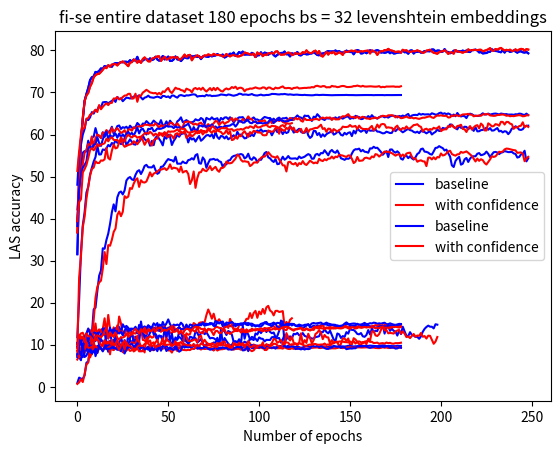

Reproduce this figure in Python.
import matplotlib.pyplot as plt

"""
x-axis : epoch
y-axis : LAS - accuracy WITHOUT CONFIDENCE (in blue)
         LAS - accuracy WITH CONFIDENCE (in red)
         
Last graphs : With/without levenshtein embeddings
"""

# en-fr 100-100

Y_bas = [0.92, 2.19, 1.93, 1.92, 2.71, 5.74, 6.02, 8.95, 12.55, 18.43, 18.81, 22.75, 26.43, 27.66, 32.95, 32.83, 34.92, 36.43, 38.74, 41.52, 43.4, 41.73, 45.06, 46.2, 46.45, 45.75, 46.7, 49.06, 49.64, 49.89, 49.32, 49.18, 50.42, 51.25, 51.52, 50.61, 51.45, 52.53, 52.79, 52.22, 52.2, 52.18, 52.66, 51.55, 50.65, 50.94, 52.32, 52.39, 52.97, 53.66, 54.17, 53.97, 53.89, 53.56, 54.71, 53.06, 53.08, 53.05, 53.58, 53.26, 53.18, 53.92, 54.02, 54.36, 54.04, 55.08, 55.34, 53.2, 53.06, 54.56, 53.96, 52.09, 53.24, 54.07, 54.09, 54.22, 53.95, 54.07, 53.63, 53.49, 52.27, 52.98, 52.9, 53.82, 53.9, 54.62, 54.91, 55.0, 55.2, 55.24, 55.36, 55.19, 54.31, 54.61, 55.44, 54.27, 53.98, 54.6, 54.28, 53.41, 54.07, 53.98, 54.68, 55.57, 55.85, 54.58, 54.34, 53.8, 53.47, 54.16, 52.95, 53.03, 53.91, 54.72, 54.01, 54.33, 54.89, 54.33, 54.27, 54.3, 54.34, 54.13, 54.78, 54.4, 54.55, 54.73, 55.07, 55.34, 55.14, 54.24, 54.26, 55.22, 55.39, 55.03, 55.6, 55.55, 56.26, 55.69, 55.07, 55.96, 56.33, 55.84, 55.67, 56.21, 55.4, 54.35, 54.19, 53.98, 54.28, 54.23, 54.44, 55.48, 56.23, 56.51, 56.49, 56.65, 56.0, 56.34, 55.91, 55.86, 55.67, 56.71, 56.68, 57.09, 56.8, 56.86, 56.35, 55.86, 55.18, 55.64, 56.04, 54.65, 56.43, 56.46, 55.95, 55.69, 56.02, 55.59, 54.25, 54.03, 54.83, 54.98, 54.38, 54.84, 54.35, 54.05, 54.6, 55.38, 55.67, 56.54, 56.66, 55.93, 55.88, 55.7, 55.35, 55.22, 55.99, 56.82, 56.88, 57.24, 56.98, 56.76, 56.2, 56.42, 55.53, 54.78, 52.68, 52.28, 53.72, 54.31, 54.69, 52.83, 53.07, 54.1, 54.43, 53.48, 54.28, 54.74, 54.84, 54.83, 55.43, 55.59, 55.09, 55.2, 55.4, 55.94, 55.41, 54.65, 55.25, 55.79, 55.86, 55.74, 55.35, 55.68, 55.8, 56.06, 55.96, 55.82, 55.83, 55.87, 55.51, 55.39, 54.53, 54.65, 55.27, 55.44, 56.15, 53.62, 54.35]

Y_shift = [0.69, 1.07, 1.81, 1.14, 3.0, 5.3, 5.77, 9.52, 11.09, 15.94, 21.19, 23.74, 24.82, 25.24, 28.08, 32.04, 29.21, 33.71, 33.55, 34.98, 36.84, 37.64, 40.88, 41.72, 40.58, 41.62, 45.34, 44.94, 45.24, 47.28, 47.06, 48.31, 49.22, 49.59, 47.55, 49.13, 48.66, 48.58, 48.84, 49.86, 51.0, 50.05, 50.71, 50.92, 51.2, 51.6, 51.65, 51.79, 52.01, 51.55, 51.97, 52.91, 51.83, 52.12, 52.02, 51.89, 51.11, 52.38, 50.96, 51.23, 51.35, 50.63, 48.23, 49.14, 51.21, 47.33, 49.63, 51.0, 51.05, 51.86, 51.45, 51.29, 51.8, 52.49, 51.53, 51.95, 52.32, 51.52, 51.14, 52.02, 52.07, 52.41, 53.59, 53.18, 53.16, 53.28, 53.77, 54.26, 55.21, 54.92, 53.99, 53.58, 53.66, 53.55, 53.5, 52.5, 52.8, 53.32, 53.38, 53.33, 53.95, 54.43, 54.77, 54.74, 55.2, 55.8, 55.28, 54.77, 54.69, 54.47, 54.85, 54.06, 53.43, 52.67, 52.65, 51.22, 53.42, 53.53, 53.04, 52.91, 53.25, 52.53, 53.2, 52.95, 53.68, 53.0, 52.76, 53.25, 53.78, 53.48, 53.16, 53.35, 53.18, 54.23, 53.85, 53.69, 54.13, 53.88, 54.26, 54.29, 54.77, 54.3, 54.75, 54.62, 55.16, 55.07, 54.99, 54.81, 54.67, 55.03, 55.01, 54.23, 53.21, 53.56, 54.67, 53.75, 53.78, 53.85, 54.4, 54.5, 54.34, 54.23, 54.79, 54.59, 55.34, 55.22, 54.76, 55.11, 55.6, 55.96, 55.84, 55.97, 55.71, 55.57, 55.27, 54.98, 55.23, 55.32, 54.81, 55.25, 54.76, 55.47, 55.63, 55.69, 54.72, 54.24, 54.32, 53.53, 53.76, 53.87, 53.63, 53.59, 52.49, 54.5, 54.51, 54.08, 54.59, 54.11, 54.65, 54.56, 55.5, 55.02, 55.14, 55.51, 55.99, 56.15, 55.36, 55.13, 54.98, 55.29, 55.32, 55.88, 55.67, 55.81, 55.99, 55.66, 55.27, 54.9, 54.23, 53.6, 54.28, 53.74, 54.13, 53.9, 53.24, 52.87, 53.47, 54.08, 54.85, 54.67, 54.82, 55.33, 55.91, 55.82, 55.96, 56.46, 56.66, 56.62, 56.5, 56.39, 56.29, 56.24, 55.65, 55.71, 55.75, 55.42, 53.66, 54.34, 54.7]


X = list(range(len(Y_bas)))

plt.plot(X, Y_bas, color='blue')
plt.plot(X, Y_shift, color='red')
plt.title("en-fr 100-100")
plt.show()

# en-fr 1000-100

Y_bas = [11.8, 20.81, 31.99, 38.4, 41.5, 46.19, 47.58, 50.46, 52.09, 53.58, 54.66, 57.35, 55.25, 55.28, 56.46, 56.32, 56.7, 57.52, 57.17, 58.0, 57.68, 58.61, 58.04, 58.08, 57.74, 57.91, 59.16, 57.47, 58.16, 58.86, 58.25, 57.69, 57.59, 58.7, 58.29, 58.84, 59.79, 58.89, 58.55, 58.67, 57.34, 58.49, 57.48, 59.24, 59.66, 58.99, 58.32, 57.42, 59.48, 59.03, 59.97, 59.46, 57.51, 58.47, 59.12, 59.95, 59.47, 60.13, 60.22, 60.36, 59.87, 58.12, 59.36, 58.81, 59.08, 58.33, 59.06, 59.66, 58.52, 58.88, 59.38, 59.81, 59.89, 59.56, 60.04, 59.12, 60.6, 59.43, 58.95, 59.66, 59.56, 59.07, 59.58, 58.87, 59.15, 59.47, 59.83, 59.25, 60.66, 59.89, 60.0, 59.58, 59.09, 59.19, 60.22, 59.6, 60.03, 59.63, 60.56, 60.97, 60.68, 61.25, 60.66, 60.86, 60.84, 60.64, 60.77, 59.82, 60.64, 61.34, 60.56, 61.3, 60.87, 60.11, 60.77, 60.36, 60.57, 61.95, 61.5, 60.47, 60.69, 61.01, 61.37, 60.66, 60.4, 60.42, 61.31, 59.8, 59.19, 59.56, 60.87, 60.83, 59.87, 60.36, 59.42, 60.07, 59.56, 60.08, 60.36, 60.55, 60.95, 59.98, 60.2, 60.6, 60.61, 59.92, 59.77, 60.41, 60.02, 60.41, 60.53, 59.63, 60.9, 60.26, 61.43, 61.0, 60.66, 60.94, 61.12, 60.39, 61.24, 60.91, 60.94, 60.91, 61.18, 60.7, 60.67, 60.47, 60.28, 60.34, 60.67, 60.53, 60.35, 60.4, 61.3, 60.8, 61.26, 61.49, 60.9, 60.53, 60.8, 61.12, 61.34, 61.05, 60.94, 60.62, 60.46, 60.68, 60.33, 60.87, 60.71, 60.59, 60.28, 60.56, 60.79, 60.01, 60.37, 60.64, 61.2, 60.84, 60.91, 61.58, 61.42, 61.5, 61.76, 62.4, 62.33, 61.81, 61.52, 61.23, 62.07, 61.59, 61.55, 61.86, 61.81, 61.26, 61.67, 61.46, 60.87, 61.73, 60.76, 60.78, 61.05, 61.1, 61.32, 61.61, 61.14, 61.53, 60.94, 60.97, 61.27, 61.55, 60.75, 60.88, 60.51, 60.79, 60.69, 60.09, 60.6, 61.43, 61.56, 61.97, 61.69, 61.17, 61.09, 61.27, 61.86, 62.06, 62.11]
Y_shift = [9.47, 25.99, 31.15, 37.99, 40.45, 44.72, 47.6, 50.19, 51.81, 52.15, 53.64, 53.23, 53.22, 53.84, 53.78, 54.11, 56.8, 54.41, 54.06, 56.15, 57.65, 56.7, 56.88, 58.11, 58.76, 57.71, 57.09, 57.29, 57.52, 57.64, 57.76, 58.4, 58.11, 57.69, 58.33, 59.49, 58.65, 57.57, 58.28, 58.97, 57.97, 57.37, 58.63, 58.99, 59.04, 60.42, 60.07, 59.6, 60.26, 59.64, 59.37, 60.04, 59.68, 59.03, 60.14, 60.32, 59.82, 60.68, 60.38, 60.86, 59.19, 59.63, 60.16, 59.51, 59.9, 60.35, 61.35, 60.33, 60.89, 60.02, 60.54, 60.5, 61.19, 60.82, 60.39, 60.96, 60.59, 61.06, 60.77, 60.61, 60.09, 60.3, 61.04, 60.14, 60.78, 58.68, 58.83, 59.62, 59.0, 59.8, 59.58, 60.36, 60.78, 60.13, 59.44, 60.59, 60.24, 60.88, 60.76, 60.51, 60.47, 60.44, 59.87, 59.81, 59.87, 60.98, 60.71, 60.68, 60.8, 61.51, 61.7, 60.19, 61.39, 61.06, 60.87, 61.61, 61.27, 61.99, 61.14, 61.64, 60.66, 60.57, 61.04, 61.35, 60.39, 60.64, 61.54, 60.58, 61.23, 61.27, 61.44, 61.58, 61.56, 61.95, 62.33, 61.32, 61.52, 60.63, 61.4, 61.35, 60.49, 61.3, 61.01, 60.68, 61.09, 61.27, 61.89, 61.79, 61.79, 61.87, 62.26, 61.87, 61.92, 62.05, 61.3, 62.12, 61.57, 61.34, 61.29, 61.33, 61.18, 61.65, 62.04, 60.97, 61.46, 62.37, 61.65, 62.39, 62.52, 62.41, 61.6, 61.72, 61.63, 61.6, 60.92, 61.75, 62.12, 61.17, 61.16, 61.55, 61.34, 61.94, 61.42, 61.47, 61.87, 62.25, 62.31, 62.45, 62.01, 61.82, 60.73, 61.24, 61.38, 61.05, 61.31, 61.16, 61.61, 61.41, 61.53, 61.93, 60.8, 61.11, 61.24, 61.25, 62.06, 61.8, 62.34, 61.76, 61.47, 62.03, 62.09, 62.33, 61.33, 61.25, 60.61, 61.5, 62.01, 61.17, 61.69, 62.08, 62.23, 61.46, 62.61, 62.19, 60.99, 60.97, 62.66, 62.37, 61.93, 62.02, 62.47, 62.37, 62.1, 63.02, 63.0, 62.39, 63.0, 62.99, 62.6, 62.45, 61.36, 61.75, 61.68, 62.0, 62.1, 62.91, 61.78, 62.11, 61.81]


X = list(range(len(Y_bas)))

plt.plot(X, Y_bas, color='blue')
plt.plot(X, Y_shift, color='red')
plt.title("en-fr 1000-100")
plt.show()


# en-fr 10000-100

Y_bas = [39.15, 49.69, 52.03, 55.67, 56.07, 55.99, 58.54, 57.1, 59.4, 59.47, 61.53, 59.94, 59.63, 59.17, 60.54, 59.44, 60.19, 60.52, 60.9, 61.85, 60.14, 61.04, 62.01, 62.16, 61.32, 61.75, 61.58, 61.86, 61.3, 62.1, 61.62, 61.61, 61.79, 62.75, 62.31, 61.71, 62.62, 62.51, 63.19, 62.78, 62.27, 62.71, 63.32, 62.9, 62.59, 62.41, 63.42, 62.2, 62.22, 63.13, 62.24, 63.3, 62.69, 62.33, 62.06, 63.12, 63.48, 64.09, 62.95, 63.13, 63.43, 63.09, 62.84, 62.94, 63.07, 63.63, 63.4, 63.41, 63.93, 63.65, 62.53, 63.97, 63.71, 63.58, 64.09, 63.63, 63.72, 63.88, 62.98, 63.95, 63.58, 64.05, 64.1, 63.67, 64.11, 63.62, 62.87, 63.47, 63.8, 64.09, 64.08, 64.14, 63.53, 63.18, 63.89, 63.62, 63.77, 64.07, 63.56, 63.59, 63.34, 63.39, 63.84, 64.18, 64.05, 63.92, 63.93, 63.37, 63.78, 63.2, 63.79, 64.03, 63.61, 63.87, 63.86, 63.99, 63.49, 63.52, 63.91, 63.86, 64.06, 64.55, 64.14, 64.03, 63.67, 64.51, 64.41, 64.46, 63.85, 63.23, 64.26, 64.06, 64.84, 64.37, 63.88, 63.66, 63.45, 63.89, 63.81, 63.81, 63.8, 63.87, 64.08, 63.69, 64.14, 63.97, 63.78, 64.05, 64.24, 64.29, 63.73, 63.95, 63.85, 64.45, 64.26, 64.15, 63.67, 63.73, 64.17, 63.95, 64.39, 63.95, 64.61, 64.13, 63.97, 63.78, 64.15, 64.31, 64.34, 64.09, 64.21, 64.03, 64.32, 64.47, 64.46, 64.41, 64.07, 64.42, 64.3, 64.52, 64.31, 64.64, 64.9, 64.1, 64.52, 64.65, 64.68, 64.61, 64.98, 64.72, 64.89, 64.77, 64.8, 64.82, 64.69, 65.05, 64.91, 64.73, 64.78, 65.09, 65.22, 64.9, 65.06, 64.83, 65.02, 64.81, 64.4, 64.76, 64.35, 65.13, 64.56, 64.3, 64.43, 64.37, 63.91, 64.72, 64.96, 64.83, 64.52, 64.48, 64.41, 64.46, 64.71, 65.05, 64.77, 64.78, 64.98, 64.75, 64.85, 64.95, 64.99, 64.91, 64.77, 64.99, 64.91, 64.83, 64.86, 64.74, 64.75, 64.76, 64.68, 64.83, 64.8, 64.97, 64.93, 64.74, 64.64, 64.97, 64.64]

Y_shift = [42.19, 47.19, 51.09, 53.03, 55.62, 56.34, 57.75, 56.91, 59.54, 56.97, 59.14, 60.0, 59.77, 59.17, 60.5, 60.25, 61.06, 60.66, 60.28, 61.58, 60.67, 61.09, 61.53, 60.95, 60.36, 60.61, 61.03, 60.08, 61.16, 61.27, 60.9, 61.71, 61.44, 61.93, 61.89, 62.02, 62.03, 62.38, 62.31, 62.3, 62.11, 62.27, 62.14, 62.69, 62.18, 61.64, 62.25, 61.85, 62.21, 62.08, 62.08, 62.76, 62.8, 62.35, 61.85, 62.68, 62.07, 61.61, 61.83, 62.97, 63.01, 63.11, 62.96, 62.68, 62.35, 62.57, 62.3, 62.63, 62.83, 62.32, 61.89, 62.06, 62.48, 62.02, 62.21, 62.68, 63.24, 63.1, 62.26, 62.76, 63.05, 62.5, 62.87, 63.04, 63.49, 63.95, 63.19, 63.82, 63.59, 63.07, 63.05, 63.7, 63.25, 63.59, 64.31, 63.73, 63.66, 62.95, 63.03, 62.77, 63.12, 63.19, 63.23, 63.39, 62.71, 62.61, 63.4, 62.71, 63.26, 63.08, 63.5, 63.22, 63.56, 62.98, 62.78, 63.34, 63.38, 63.96, 63.58, 63.45, 63.95, 63.62, 63.88, 63.29, 63.06, 63.88, 63.45, 63.47, 63.44, 63.47, 63.6, 63.69, 63.67, 63.43, 63.9, 64.05, 63.8, 64.05, 63.95, 64.07, 63.45, 63.95, 63.6, 63.61, 63.63, 64.07, 64.36, 64.27, 64.54, 64.85, 64.27, 64.08, 64.22, 63.91, 64.32, 63.78, 64.05, 64.23, 64.04, 63.81, 63.81, 63.66, 63.88, 63.89, 64.05, 63.84, 64.04, 64.32, 64.47, 64.39, 64.28, 64.57, 64.58, 64.6, 64.45, 64.08, 64.37, 64.17, 63.89, 63.95, 64.1, 64.29, 64.04, 63.94, 64.05, 63.84, 63.95, 63.81, 63.72, 63.87, 64.01, 64.0, 64.14, 64.26, 64.34, 64.07, 63.95, 64.31, 64.54, 64.48, 64.58, 64.46, 64.43, 64.48, 64.05, 64.09, 64.57, 64.38, 64.61, 64.53, 64.36, 64.56, 64.77, 64.79, 64.82, 64.92, 64.72, 64.74, 64.34, 64.45, 64.46, 64.53, 64.46, 64.79, 64.8, 64.85, 64.88, 64.55, 64.5, 64.44, 64.48, 64.65, 64.66, 64.73, 64.77, 64.68, 64.46, 64.54, 64.35, 64.43, 64.37, 64.47, 64.55, 64.62, 64.54, 64.34, 64.39, 64.55, 64.6]

X = list(range(len(Y_bas)))

plt.plot(X, Y_bas, color='blue')
plt.plot(X, Y_shift, color='red')
plt.title("en-fr 10000-100")
plt.show()


# en-fr 1000-1000

Y_bas = [31.54, 47.34, 58.97, 63.5, 68.03, 69.65, 71.07, 72.94, 73.63, 73.82, 74.89, 74.84, 75.13, 75.72, 75.61, 76.29, 76.08, 76.36, 76.29, 76.13, 76.8, 76.97, 77.0, 76.99, 77.23, 77.18, 77.32, 77.3, 77.2, 77.69, 77.37, 77.8, 77.54, 78.48, 77.28, 77.28, 77.6, 77.92, 77.95, 77.65, 78.12, 77.73, 77.9, 78.51, 77.85, 77.57, 77.94, 78.68, 77.86, 78.18, 78.54, 77.49, 77.52, 77.87, 78.57, 77.86, 77.87, 77.47, 77.97, 78.46, 78.17, 78.15, 78.68, 78.57, 78.59, 78.74, 78.43, 78.63, 77.94, 78.55, 78.67, 78.53, 78.46, 78.73, 78.6, 78.74, 78.8, 79.12, 78.89, 78.84, 79.02, 78.32, 78.56, 78.86, 79.23, 79.12, 79.5, 78.67, 79.07, 79.63, 79.31, 79.74, 79.01, 79.05, 79.05, 79.01, 79.43, 79.09, 78.45, 78.85, 78.86, 79.56, 78.96, 79.48, 79.38, 78.98, 79.32, 79.55, 78.9, 78.57, 78.97, 79.17, 79.41, 79.39, 79.75, 79.09, 79.1, 78.58, 79.31, 79.19, 79.19, 79.62, 78.91, 78.82, 79.17, 79.24, 79.07, 79.1, 79.26, 79.3, 79.63, 79.29, 78.92, 78.85, 79.21, 79.28, 79.38, 79.65, 79.85, 79.75, 79.75, 79.77, 79.99, 79.72, 79.84, 79.53, 79.52, 79.49, 79.96, 79.75, 79.61, 79.67, 79.09, 79.75, 80.1, 79.93, 79.28, 79.34, 79.69, 79.34, 79.63, 80.05, 79.76, 79.81, 79.93, 80.07, 79.89, 79.49, 79.57, 79.44, 79.55, 79.75, 79.33, 79.67, 79.27, 79.33, 79.47, 79.51, 79.62, 80.04, 79.57, 79.63, 79.22, 79.96, 80.02, 79.27, 79.69, 79.65, 79.78, 79.47, 79.57, 79.86, 79.82, 79.83, 79.79, 80.24, 80.2, 79.76, 79.97, 79.97, 79.67, 79.73, 80.31, 79.69, 79.64, 79.34, 79.44, 79.95, 79.93, 79.74, 79.82, 79.77, 79.97, 79.77, 79.98, 79.66, 79.62, 80.08, 80.07, 80.2, 80.0, 79.53, 79.62, 79.29, 79.36, 79.39, 79.62, 79.68, 80.26, 80.06, 79.87, 79.83, 79.68, 79.57, 80.12, 79.5, 80.07, 79.94, 79.65, 79.78, 79.97, 79.76, 79.47, 79.74, 79.8, 79.57, 79.49, 79.64, 79.32]


Y_shift = [36.71, 50.56, 58.71, 64.04, 67.9, 69.3, 69.9, 71.37, 72.24, 73.62, 74.14, 74.38, 74.45, 74.89, 75.4, 75.98, 75.79, 76.49, 76.12, 76.65, 76.7, 76.78, 76.43, 76.93, 77.19, 77.38, 77.08, 76.7, 76.26, 77.11, 77.21, 77.85, 77.66, 77.08, 77.58, 77.05, 77.95, 78.34, 77.88, 77.41, 77.39, 78.04, 78.17, 78.39, 78.57, 78.6, 77.5, 78.07, 78.5, 77.85, 77.94, 78.36, 78.28, 78.42, 78.23, 78.44, 77.76, 77.96, 78.43, 79.01, 78.38, 78.89, 78.94, 77.66, 78.37, 78.55, 78.84, 78.57, 78.18, 78.52, 78.83, 78.72, 79.06, 78.9, 78.74, 79.19, 78.95, 78.91, 78.92, 78.86, 78.55, 78.64, 79.16, 78.77, 78.59, 78.86, 78.89, 78.79, 78.58, 78.6, 78.77, 78.95, 79.51, 79.37, 79.24, 79.09, 78.98, 79.26, 78.42, 79.52, 79.12, 79.3, 78.63, 79.06, 78.9, 79.33, 79.32, 79.36, 79.26, 79.72, 79.8, 79.23, 78.97, 79.03, 79.06, 79.33, 79.49, 79.39, 78.88, 79.04, 79.4, 79.22, 79.22, 79.15, 79.6, 79.34, 80.02, 79.53, 79.37, 79.4, 79.77, 79.95, 79.22, 79.87, 78.75, 78.55, 79.07, 79.67, 79.02, 79.58, 79.34, 79.73, 79.07, 79.28, 79.58, 79.34, 78.94, 79.77, 79.67, 79.63, 79.88, 79.95, 79.75, 79.99, 79.61, 79.7, 79.83, 79.7, 79.87, 79.91, 79.98, 79.28, 80.01, 79.84, 79.59, 78.95, 79.58, 79.83, 79.78, 80.09, 80.02, 80.38, 80.06, 79.96, 79.83, 79.61, 79.7, 79.73, 79.43, 80.16, 79.94, 80.04, 79.71, 79.63, 79.79, 79.81, 79.81, 80.03, 79.82, 79.67, 79.42, 79.57, 79.95, 80.03, 80.17, 79.75, 79.45, 79.35, 79.22, 79.59, 79.76, 79.82, 80.07, 79.74, 79.17, 79.52, 79.55, 79.23, 80.11, 79.78, 79.69, 79.61, 79.47, 79.68, 79.66, 80.26, 79.95, 80.07, 80.14, 80.1, 80.07, 80.15, 80.16, 79.78, 79.93, 80.07, 80.26, 80.54, 79.96, 79.92, 80.35, 80.15, 80.43, 80.6, 80.25, 79.97, 80.15, 80.03, 80.18, 79.85, 79.92, 80.26, 79.9, 80.2, 80.37, 80.32, 79.94, 80.31, 80.2]


X = list(range(len(Y_bas)))

plt.plot(X, Y_bas, color='blue')
plt.plot(X, Y_shift, color='red')
plt.title("en-fr 1000-1000")
plt.show()


# en-fr 10000-100 divmean conf

Y_bas = [31.54, 47.34, 58.97, 63.5, 68.03, 69.65, 71.07, 72.94, 73.63, 73.82, 74.89, 74.84, 75.13, 75.72, 75.61, 76.29, 76.08, 76.36, 76.29, 76.13, 76.8, 76.97, 77.0, 76.99, 77.23, 77.18, 77.32, 77.3, 77.2, 77.69, 77.37, 77.8, 77.54, 78.48, 77.28, 77.28, 77.6, 77.92, 77.95, 77.65, 78.12, 77.73, 77.9, 78.51, 77.85, 77.57, 77.94, 78.68, 77.86, 78.18, 78.54, 77.49, 77.52, 77.87, 78.57, 77.86, 77.87, 77.47, 77.97, 78.46, 78.17, 78.15, 78.68, 78.57, 78.59, 78.74, 78.43, 78.63, 77.94, 78.55, 78.67, 78.53, 78.46, 78.73, 78.6, 78.74, 78.8, 79.12, 78.89, 78.84, 79.02, 78.32, 78.56, 78.86, 79.23, 79.12, 79.5, 78.67, 79.07, 79.63, 79.31, 79.74, 79.01, 79.05, 79.05, 79.01, 79.43, 79.09, 78.45, 78.85, 78.86, 79.56, 78.96, 79.48, 79.38, 78.98, 79.32, 79.55, 78.9, 78.57, 78.97, 79.17, 79.41, 79.39, 79.75, 79.09, 79.1, 78.58, 79.31, 79.19, 79.19, 79.62, 78.91, 78.82, 79.17, 79.24, 79.07, 79.1, 79.26, 79.3, 79.63, 79.29, 78.92, 78.85, 79.21, 79.28, 79.38, 79.65, 79.85, 79.75, 79.75, 79.77, 79.99, 79.72, 79.84, 79.53, 79.52, 79.49, 79.96, 79.75, 79.61, 79.67, 79.09, 79.75, 80.1, 79.93, 79.28, 79.34, 79.69, 79.34, 79.63, 80.05, 79.76, 79.81, 79.93, 80.07, 79.89, 79.49, 79.57, 79.44, 79.55, 79.75, 79.33, 79.67, 79.27, 79.33, 79.47, 79.51, 79.62, 80.04, 79.57, 79.63, 79.22, 79.96, 80.02, 79.27, 79.69, 79.65, 79.78, 79.47, 79.57, 79.86, 79.82, 79.83, 79.79, 80.24, 80.2, 79.76, 79.97, 79.97, 79.67, 79.73, 80.31, 79.69, 79.64, 79.34, 79.44, 79.95, 79.93, 79.74, 79.82, 79.77, 79.97, 79.77, 79.98, 79.66, 79.62, 80.08, 80.07, 80.2, 80.0, 79.53, 79.62, 79.29, 79.36, 79.39, 79.62, 79.68, 80.26, 80.06, 79.87, 79.83, 79.68, 79.57, 80.12, 79.5, 80.07, 79.94, 79.65, 79.78, 79.97, 79.76, 79.47, 79.74, 79.8, 79.57, 79.49, 79.64, 79.32]


Y_divmean = [47.38, 51.17, 55.03, 57.07, 58.47, 58.75, 60.39, 61.24, 61.22, 61.86, 62.43, 61.52, 61.94, 62.79, 61.5, 63.9, 59.56, 62.3, 62.42, 62.61, 63.17, 63.24, 63.66, 63.41, 61.24, 63.37, 63.42, 62.82, 64.03, 64.2, 64.37, 63.38, 63.31, 62.99, 63.65, 62.99, 63.82, 64.58, 63.2, 63.89, 64.27, 63.48, 65.12, 63.93, 64.17, 64.22, 64.17, 64.24, 64.06, 64.33, 65.05, 64.6, 65.26, 64.98, 65.76, 65.58, 65.85]


X = list(range(len(Y_bas)))

plt.plot(X, Y_bas[:len(X)], color='blue')
plt.plot(X, Y_shift, color='red')
plt.title("en-fr 10000-100 divmean conf")
plt.show()


# de-fr 1000-1 divmean 120 epochs batch size = 4

Y_bas = [7.36, 7.05, 6.32, 10.14, 8.01, 10.18, 8.14, 10.48, 7.74, 10.82, 10.88, 12.35, 9.91, 11.36, 10.62, 9.5, 12.34, 11.53, 12.75, 10.6, 8.89, 12.5, 9.39, 9.93, 10.12, 9.35, 11.13, 9.46, 12.31, 11.05, 10.52, 11.39, 11.94, 11.45, 12.37, 12.43, 12.54, 12.3, 11.68, 11.86, 12.87, 13.54, 13.81, 12.08, 11.01, 12.21, 12.04, 10.97, 10.52, 11.37, 11.18, 10.97, 9.93, 11.28, 11.11, 11.37, 11.86, 11.55, 10.82, 11.03, 10.93, 10.16, 10.79, 11.2, 11.28, 11.6, 10.52, 10.89, 11.36, 10.41, 9.3, 10.17, 10.07, 9.99, 10.16, 10.55, 10.46, 11.66, 10.15, 12.73, 13.52, 13.16, 12.33, 13.28, 13.02, 12.4, 10.67, 10.78, 10.52, 10.7, 10.44, 10.27, 10.75, 10.46, 10.77, 11.36, 11.88, 11.66, 11.46, 10.91, 11.75, 11.46, 11.4, 10.8, 11.17, 11.15, 11.14, 11.8, 11.84, 11.55, 11.57, 11.61, 10.49, 11.31, 12.38, 12.09, 11.89, 11.75, 11.81]

Y_divmean = [6.49, 7.36, 9.13, 8.21, 10.06, 9.0, 8.38, 9.11, 11.45, 12.35, 15.06, 11.35, 13.35, 13.6, 13.77, 16.29, 12.62, 17.1, 13.69, 12.81, 14.14, 12.54, 12.63, 16.72, 15.08, 12.32, 12.11, 12.63, 12.61, 13.01, 12.14, 11.97, 10.52, 12.15, 11.54, 14.17, 11.16, 11.07, 10.54, 11.59, 12.08, 11.69, 11.88, 14.14, 14.15, 14.51, 13.07, 14.04, 13.28, 11.34, 14.08, 12.86, 12.72, 13.92, 13.39, 13.83, 12.62, 12.91, 12.25, 11.33, 12.73, 12.37, 12.56, 13.99, 15.17, 14.85, 14.46, 15.19, 15.33, 15.32, 15.34, 17.07, 18.39, 17.4, 16.2, 17.39, 15.75, 15.48, 16.07, 15.42, 14.96, 14.29, 14.99, 13.99, 16.15, 15.03, 13.58, 13.29, 13.52, 14.67, 14.8, 14.82, 15.23, 16.16, 16.17, 17.53, 16.37, 17.56, 18.07, 16.42, 17.91, 17.25, 18.52, 17.39, 18.9, 19.25, 18.14, 17.83, 16.99, 18.05, 18.08, 17.8, 17.89, 18.01, 14.35, 15.44, 14.72, 15.93, 16.3]

X = list(range(len(Y_bas)))

plt.plot(X, Y_bas[:len(X)], color='blue', label='baseline')
plt.plot(X, Y_divmean, color='red', label='with confidence')
plt.legend()
plt.xlabel("Number of epochs")
plt.ylabel("LAS accuracy")
plt.title("de-fr 1000-0")
plt.show()

# de-fr 1000-1 divmean  testing on German 120 epochs batch size = 4

Y_bas = [38.24, 47.05, 50.16, 52.1, 52.77, 53.59, 56.64, 57.18, 56.69, 57.59, 57.7, 59.36, 57.97, 57.29, 58.81, 60.01, 60.69, 59.02, 59.89, 59.42, 59.7, 60.24, 59.23, 60.23, 59.34, 60.05, 59.47, 60.14, 60.63, 60.0, 60.39, 59.72, 60.64, 61.64, 60.26, 61.16, 61.39, 60.62, 60.0, 61.36, 61.27, 61.65, 60.78, 60.93, 61.45, 61.34, 61.38, 61.54, 61.72, 62.11, 61.87, 61.92, 61.9, 61.52, 61.97, 61.67, 61.73, 61.49, 61.61, 62.03, 62.27, 62.57, 61.74, 60.63, 61.78, 60.95, 61.13, 62.13,
62.1, 61.9, 62.27, 61.64, 62.07, 61.95, 62.43, 61.74, 61.92, 61.54, 61.8, 61.83, 61.64, 62.01, 62.05, 62.07, 62.14, 62.44, 62.5, 61.9, 62.46, 63.33, 63.15, 62.82, 62.86, 63.53, 63.29, 62.79, 62.69, 63.06, 63.09, 62.66, 62.75, 62.77, 62.63, 62.73, 62.64, 62.97, 63.52, 63.52, 62.73, 63.22, 63.42, 63.49, 63.39, 63.29, 63.13, 63.07, 63.23, 63.45, 63.47]

Y_divmean = [39.39, 43.93, 44.64, 50.97, 51.78, 52.76, 54.42, 56.3, 56.79, 56.25, 56.75, 57.73, 57.27, 57.61, 57.74, 57.92, 59.01, 58.39, 59.07, 59.35, 58.72, 58.69, 58.71, 58.09, 59.32, 58.72, 58.32, 59.44, 59.98, 59.56, 59.3, 59.71, 59.66, 59.23, 59.43, 59.43, 59.82, 60.26, 60.39, 60.15, 60.64, 60.29, 59.73, 60.2, 59.9, 59.81, 60.27, 60.13, 60.58, 60.06, 60.79, 60.64, 60.73, 60.7, 60.93, 61.24, 60.73, 61.52, 61.33, 61.4, 60.81, 60.46, 60.5, 60.58, 60.74, 60.91, 60.29, 60.67, 61.07, 60.83, 60.83, 60.6, 61.69, 61.06, 61.98, 61.8, 61.29, 61.03, 61.18, 61.5, 61.53, 61.48, 61.65, 61.17, 61.21, 61.29, 60.86, 61.04, 61.21, 61.18, 61.33, 61.15, 61.44, 61.71, 61.58, 61.95, 61.81, 61.52, 62.24, 61.72, 61.7, 61.86, 62.09, 62.17, 62.36, 61.89, 61.75, 62.09, 61.99, 61.98, 61.73, 61.58, 62.06, 62.24, 61.8, 62.7, 62.6, 62.55, 62.71]


X = list(range(len(Y_bas)))

plt.plot(X, Y_bas[:len(X)], color='blue', label='baseline')
plt.plot(X, Y_divmean, color='red', label="with confidence")
plt.legend()
plt.title("de-fr 1000-0")
plt.xlabel("Number of epochs")
plt.ylabel("LAS accuracy")
plt.show()


# de-fr 1000-1 divmean 200 epochs batch size = 16
Y_bas = [7.08, 10.87, 10.1, 9.85, 10.76, 10.14, 11.17, 9.24, 9.81, 10.02, 7.29, 8.67, 10.19, 12.26, 13.88, 13.28, 9.84, 8.33, 10.95, 10.0, 11.23, 10.87, 9.52, 10.34, 11.76, 10.24, 9.92, 9.09, 9.79, 11.62, 13.07, 10.61, 11.23, 10.74, 10.59, 15.53, 13.0, 11.62, 12.17, 13.65, 13.41, 14.14, 12.45, 12.59, 11.88, 12.06, 12.07, 11.01, 13.67, 11.94, 13.94, 10.84, 12.63, 10.2, 11.75, 11.19, 13.12, 12.81, 11.6, 12.11, 10.69, 10.73, 11.93, 11.77, 11.32, 13.19, 12.84, 11.91, 12.76, 13.09, 12.52, 12.97, 12.27, 11.52, 11.64, 11.56, 11.24, 11.41, 10.01, 13.91, 9.97, 11.6, 10.9, 10.28, 9.83, 9.99, 10.72, 10.85, 10.6, 11.32, 10.15, 14.47, 11.45, 13.17, 12.45, 11.25, 11.38, 11.12, 12.7, 12.43, 13.41, 12.78, 13.43, 13.91, 13.03, 13.78, 13.05, 12.75, 12.92, 11.79, 12.08, 13.3, 15.75, 15.5, 10.29, 11.6, 11.45, 12.01, 11.51, 12.6, 12.48, 12.81, 12.26, 12.29, 12.79, 12.12, 11.94, 11.81, 11.71, 11.46, 11.51, 11.83, 11.91, 12.03, 13.01, 12.99, 13.71, 13.04, 12.72, 13.34, 12.26, 11.25, 10.91, 12.69, 12.49, 11.61, 12.07, 11.87, 13.0, 12.65, 13.78, 13.54, 13.52, 13.13, 12.57, 12.49, 12.79, 12.02, 11.89, 12.32, 13.5, 12.45, 13.86, 13.1, 13.34, 13.25, 14.73, 14.22, 14.65, 12.65, 14.32, 14.39, 13.31, 13.8, 13.32, 13.13, 12.19, 13.42, 12.55, 14.29, 13.17, 12.16, 12.04, 13.0, 12.32, 12.2, 11.86, 11.88, 11.42, 11.99, 13.1, 13.79, 14.23, 14.55, 14.3, 14.29, 13.9, 14.88, 14.78]


Y_divmean = [7.8, 7.0, 8.21, 9.16, 8.18, 11.29, 8.47, 6.97, 8.11, 10.57, 8.97, 8.07, 9.57, 9.27, 10.34, 11.1, 10.21, 10.65, 7.73, 11.17, 9.52, 10.25, 11.1, 10.08, 9.2, 9.88, 11.04, 10.22, 9.04, 10.06, 10.65, 10.34, 10.36, 11.43, 10.71, 9.59, 9.22, 8.18, 11.75, 10.6, 11.03, 9.55, 9.81, 10.55, 11.2, 9.58, 10.35, 11.56, 10.13, 11.25, 10.92, 10.54, 9.7, 10.1, 10.87, 9.53, 10.41, 9.18, 9.65, 12.33, 11.98, 10.89, 10.97, 10.92, 11.21, 11.25, 10.58, 11.95, 12.14, 10.46, 11.19, 10.56, 10.23, 9.89, 10.35, 10.23, 9.71, 10.43, 10.12, 9.81, 10.75, 10.74, 9.65, 10.12, 9.81, 9.1, 10.48, 9.99, 9.48, 10.52, 9.46, 10.24, 9.87, 9.59, 10.84, 10.3, 9.23, 10.07, 9.77, 9.3, 9.25, 9.44, 10.59, 8.76, 8.75, 9.2, 9.95, 10.42, 11.43, 11.25, 10.47, 10.72, 11.14, 10.22, 9.94, 12.78, 11.79, 11.02, 11.93, 10.44, 10.3, 9.81, 10.38, 12.73, 10.1, 11.11, 10.45, 12.61, 11.57, 10.3, 11.14, 12.58, 12.88, 13.51, 12.81, 11.34, 12.33, 11.8, 11.75, 10.27, 11.12, 10.33, 10.64, 10.76, 9.45, 10.22, 11.5, 11.48, 10.91, 11.51, 10.02, 10.07, 11.56, 11.25, 10.66, 10.13, 10.04, 10.66, 10.63, 10.12, 11.44, 10.99, 13.14, 13.21, 12.23, 12.09, 12.54, 13.53, 14.5, 13.43, 13.5, 12.73, 12.81, 12.76, 12.66, 13.17, 13.4, 13.51, 12.63, 13.17, 12.66, 11.83, 11.98, 11.59, 12.11, 12.57, 11.89, 12.21, 12.13, 12.81, 11.91, 12.07, 11.48, 12.16, 12.12, 11.21, 10.24, 10.76, 11.85]


X = list(range(len(Y_bas)))

plt.plot(X, Y_bas[:len(X)], color='blue')
plt.plot(X, Y_divmean, color='red')
plt.title("de-fr 1000-1 divmean 200 epochs batch size = 16")
plt.show()


# fi-se 1000-1 divmean 180 epochs bs = 2
Y_bas = [7.73, 9.35, 7.46, 7.05, 9.24, 8.57, 9.66, 8.4, 7.99, 8.6, 8.11, 9.74, 9.1, 9.02, 8.95, 9.35, 9.79, 9.83, 9.85, 9.77, 9.29, 9.31, 9.41, 8.73, 8.61, 8.47, 7.93, 8.95, 9.64, 9.35, 9.1, 8.96, 9.36, 9.83, 9.05, 8.46, 8.59, 9.19, 9.22, 8.83, 9.46, 8.82, 9.12, 9.09, 9.89, 9.17, 9.39, 9.69, 9.74, 9.73, 9.03, 9.41, 9.08, 9.24, 9.69, 9.09, 9.29, 9.21, 9.75, 9.32, 9.66, 9.87, 9.43, 9.21, 9.02, 9.25, 9.32, 9.63, 9.08, 9.22, 9.04, 9.22, 9.1, 8.85, 8.96, 8.73, 9.23, 9.18, 9.33, 9.25, 9.27, 9.08, 9.28, 9.13, 9.16, 9.23, 9.34, 9.05, 9.09, 9.28, 9.14, 9.36, 9.44, 9.45, 9.41, 9.55, 9.26, 9.15, 9.4, 9.29, 9.2, 9.67, 9.78, 9.63, 9.49, 9.52, 9.31, 9.18, 9.39, 9.4, 9.45, 9.52, 9.51, 9.64, 9.68, 9.54, 9.81, 9.56, 9.56, 9.36, 9.49, 9.47, 9.45, 9.26, 9.39, 9.52, 9.69, 9.55, 9.5, 9.58, 9.53, 9.46, 9.57, 9.48, 9.51, 9.61, 9.54, 9.52, 9.47, 9.64, 9.6, 9.55, 9.56, 9.48, 9.52, 9.62, 9.61, 9.59, 9.64, 9.77, 9.71, 9.63, 9.59, 9.65, 9.56, 9.7, 9.73, 9.73, 9.71, 9.68, 9.73, 9.8, 9.77, 9.76, 9.73, 9.66, 9.76, 9.82, 9.86, 9.81, 9.72, 9.74, 9.74, 9.68, 9.67, 9.67, 9.76, 9.72, 9.73]

Y_divmean = [8.61, 8.06, 9.02, 10.22, 8.88, 10.02, 9.28, 9.2, 9.56, 9.0, 9.72, 9.25, 8.94, 9.25, 8.57, 9.11, 9.05, 9.23, 9.66, 8.89, 8.74, 9.11, 9.07, 9.1, 9.04, 8.23, 9.16, 8.61, 9.03, 8.53, 8.74, 9.34, 8.84, 9.2, 8.43, 8.49, 8.48, 9.24, 9.28, 9.46, 9.29, 8.72, 8.84, 8.92, 9.03, 9.02, 9.3, 9.08, 9.2, 9.15, 8.64, 8.7, 8.15, 9.06, 8.97, 8.52, 9.36, 8.87, 8.79, 8.75, 8.7, 8.81, 8.73, 9.09, 9.03, 9.29, 9.14, 9.16, 8.86, 9.19, 8.99, 9.04, 9.29, 9.31, 9.02, 8.64, 9.11, 8.63, 8.86, 8.93, 8.95, 9.18, 9.12, 9.28, 8.91, 9.19, 8.82, 9.1, 9.08, 9.03, 8.82, 8.96, 8.75, 8.94, 9.12, 8.74, 8.48, 8.68, 9.28, 9.29, 9.35, 9.38, 9.15, 9.12, 9.25, 9.24, 9.32, 9.23, 9.26, 9.29, 9.17, 9.19, 9.2, 9.08, 9.4, 9.17, 9.01, 8.99, 9.2, 9.02, 9.19, 9.0, 9.19, 9.08, 9.07, 9.06, 9.07, 9.05, 9.26, 9.25, 9.32, 9.35, 9.37, 9.25, 9.22, 9.36, 9.62, 9.31, 9.24, 9.09, 9.18, 9.15, 9.15, 9.25, 9.34, 9.3, 9.2, 9.3, 9.32, 9.36, 9.43, 9.3, 9.31, 9.37, 9.35, 9.4, 9.34, 9.36, 9.39, 9.39,
9.4, 9.36, 9.33, 9.33, 9.24, 9.21, 9.2, 9.27, 9.41, 9.29, 9.37, 9.22, 9.25, 9.31, 9.29, 9.39, 9.28, 9.31, 9.31]

X = list(range(len(Y_bas)))

plt.plot(X, Y_bas[:len(X)], color='blue')
plt.plot(X, Y_divmean, color='red')
plt.title("fi-se 1000-1 divmean 180 epochs bs = 2")
plt.show()


# fi-se 1000-1 divmean 180 epochs bs = 4
Y_bas = [9.57, 8.48, 7.64, 9.87, 7.09, 7.42, 8.41, 8.92, 8.35, 8.2, 9.04, 8.05, 9.76, 9.13, 8.43, 9.48, 9.01, 9.05, 9.08, 9.39, 9.18, 9.21, 8.78, 9.52, 8.47, 9.9, 8.21, 8.96, 9.42, 9.95, 10.25, 9.49, 9.91, 10.38, 9.91, 9.16, 9.71, 8.91, 9.07, 9.58, 8.47, 9.38, 8.7, 9.43, 8.48, 9.83, 8.59, 9.51, 9.84, 8.52, 8.98, 9.1, 8.9, 8.76, 9.2, 8.92, 8.35, 8.63, 9.85, 10.13, 9.43, 9.42, 9.5, 9.58, 9.69, 9.85, 9.09, 9.17, 9.23, 9.18, 9.4, 9.5, 8.99, 8.93, 8.95, 9.1, 9.57, 9.01, 9.12, 9.14, 9.4, 9.21, 9.3, 8.86, 8.95, 8.8, 9.1, 9.34, 9.47, 9.42, 9.53, 8.66, 8.72, 9.68, 8.49, 9.81, 9.96, 9.81, 9.82, 9.81, 9.52, 9.52, 9.3, 9.17, 9.92, 9.97, 9.32, 9.3, 9.34, 9.08, 9.45, 9.71, 9.71, 9.65, 9.7, 9.41, 9.36, 9.53, 9.67, 9.58, 8.98, 9.1, 9.04, 8.9, 9.07, 8.87, 9.05, 8.96, 9.07, 9.85, 9.62, 9.56, 9.75, 9.37, 9.93, 9.39, 9.21, 9.03, 9.01, 9.29, 9.33, 9.75, 9.61, 9.52, 9.58, 9.26, 9.53, 9.37, 8.96, 9.05, 9.13, 9.1, 9.18, 9.17, 9.69, 9.59, 9.62, 9.59, 9.73, 9.61, 9.37, 9.27, 9.42, 9.49, 9.67, 9.51, 9.4, 9.64, 9.5, 9.49, 9.67, 9.62, 9.29, 9.33, 9.34, 9.09, 9.14, 9.4, 9.29]

Y_divmean = [9.22, 10.74, 12.02, 11.02, 11.71, 10.59, 10.84, 11.11, 11.49, 11.21, 11.07, 11.29, 10.74, 9.97, 9.72, 10.62, 10.4, 10.84, 10.44, 9.97, 10.17, 10.25, 9.66, 8.79, 9.78, 10.53, 8.9, 10.57, 9.84, 9.66, 9.4, 8.41, 8.7, 9.51, 9.87, 9.74, 9.69, 10.18, 10.32, 10.35, 9.7, 10.32, 10.58, 9.3, 9.78, 9.7, 10.09, 10.34, 9.84, 10.0, 10.02, 10.11, 9.7, 10.01, 10.1, 10.39, 10.39, 10.66, 10.0, 10.12, 9.96, 9.81, 9.98, 9.67, 10.21, 9.43, 10.04, 9.7, 10.33, 10.08, 9.93, 9.78, 9.9, 10.22, 9.52, 9.67, 9.52, 9.49, 10.28, 10.42, 10.11, 9.79, 9.77, 9.7, 9.37, 9.27, 9.97, 10.17, 10.02, 10.18, 10.11, 10.4, 9.37, 10.16, 10.02, 9.46, 9.49, 9.87, 9.8, 9.6, 9.85, 9.87, 10.17, 9.53, 10.16, 9.83, 9.62, 9.85, 10.24, 10.22, 9.88, 9.59, 9.32, 10.18, 10.7, 10.54, 10.51, 9.9, 10.14, 10.02, 10.27, 10.19, 10.46, 10.2, 10.02, 9.8, 9.72, 9.96, 10.06, 9.95, 10.16, 10.18, 10.02, 10.0, 10.06, 10.05, 10.29, 9.95, 10.1, 9.83, 10.19, 10.56, 10.67, 10.52, 10.79, 10.77, 10.75, 10.65, 10.61, 10.58, 10.79, 10.53, 10.83, 10.29, 10.7, 10.81, 10.61, 10.3, 10.74, 10.86, 10.93, 10.69, 10.7, 10.41, 10.45, 10.52, 10.23, 10.35, 10.39, 10.26, 10.53, 10.38, 10.46, 10.28, 10.26, 10.39, 10.38, 10.4, 10.49]


X = list(range(len(Y_bas)))

plt.plot(X, Y_bas[:len(X)], color='blue')
plt.plot(X, Y_divmean, color='red')
plt.title("fi-se 1000-1 divmean 180 epochs bs = 4")
plt.show()


# fi-se 1000-10 divmean 180 epochs bs = 2
Y_bas = [10.44, 9.26, 11.01, 9.1, 11.47, 12.06, 10.75, 12.7, 12.63, 12.86, 12.85, 12.2, 13.0, 13.2, 13.05, 12.4, 13.49, 12.39, 13.55, 13.34, 13.6, 13.96, 12.92, 14.22, 13.0, 14.87, 14.1, 14.49, 14.04, 13.19, 13.77, 13.58, 14.09, 13.48, 13.76, 14.02, 13.37, 13.25, 13.57, 14.6, 14.04, 14.13, 15.11, 14.61, 15.16, 13.24, 13.92, 15.43, 14.38, 15.07, 16.03, 14.9, 14.19, 14.8, 14.62, 14.81, 14.55, 15.26, 14.79, 13.48, 14.58, 13.91, 13.9, 14.08, 14.15, 14.6, 14.05, 14.9, 14.62, 15.32, 14.87, 15.02, 14.86, 14.84, 15.09, 14.77, 15.66, 15.33, 15.16, 15.42, 14.4, 14.04, 14.69, 14.68, 14.41, 14.49, 14.54, 15.0, 14.68, 14.83, 14.76, 14.72, 15.31, 15.11, 15.17, 15.0, 14.47, 14.62, 14.61, 14.57, 14.33, 14.36, 14.71, 15.35, 15.41, 14.87, 14.91, 15.04, 15.28, 14.97, 15.22, 15.15, 15.09, 14.37, 14.16, 14.57, 14.45, 15.0, 14.59, 14.96, 14.56, 14.36, 14.55, 14.23, 13.99, 14.24, 14.55, 14.93, 14.11, 14.29, 14.56, 14.26, 14.64, 14.5, 14.67, 14.74, 14.83, 14.85, 14.57, 14.53, 14.66, 14.58, 14.37, 14.62, 14.47, 14.48, 14.36, 14.52, 14.89, 14.88, 14.91, 15.01, 15.06, 15.02, 14.83, 14.81, 14.82, 14.97, 15.21, 14.91, 14.95, 15.13, 15.06, 15.26, 15.19, 14.98, 15.11, 15.01, 15.15, 15.24, 14.9, 14.91, 15.1, 14.93, 14.77, 14.74, 14.83, 14.97, 14.94]

Y_divmean = [8.39, 12.09, 12.69, 12.86, 11.79, 12.64, 13.61, 13.48, 12.97, 12.04, 11.24, 13.14, 13.66, 13.26, 12.38, 12.48, 12.73, 12.34, 12.15, 12.29, 12.79, 12.98, 14.6, 13.03, 13.19, 13.1, 12.81, 13.36, 13.0, 13.05, 12.46, 12.79, 12.66, 13.34, 13.3, 13.26, 13.32, 12.85, 13.2, 13.76, 13.25, 13.49, 13.74, 13.4, 13.36, 14.36, 14.34, 14.0, 14.36, 13.39, 14.06, 13.84, 13.48, 14.36, 13.57, 13.74, 14.16, 13.68, 13.61, 14.1, 14.46, 13.87, 13.25, 13.57, 13.34, 13.09, 14.37, 12.92, 12.89, 12.72, 13.94, 12.94, 13.81, 13.62, 13.6, 13.61, 14.19, 14.24, 14.03, 13.97, 13.45, 14.32, 14.29, 14.38, 14.64, 14.37, 13.92, 13.66, 13.83, 13.38, 13.66, 13.76, 13.26, 12.97, 13.12, 13.55, 13.3, 13.54, 13.38, 13.76, 13.66, 13.92, 13.7, 13.97, 13.89, 13.94, 14.04, 14.32, 14.46, 14.05, 13.83, 14.47, 13.97, 13.98, 13.57, 13.48, 14.18, 13.84, 13.65, 13.59, 13.72, 13.76, 13.84, 14.06, 13.83, 13.46, 13.93, 13.51, 13.58, 13.61, 14.15, 14.29, 14.27, 14.41, 14.3, 14.8, 13.8, 14.13, 13.95, 13.75, 13.94, 13.86, 14.01, 14.26, 14.07, 14.23, 14.38, 14.48, 14.38, 14.22, 14.23, 14.19, 14.29, 14.2, 14.34, 14.11, 14.39, 14.35, 14.67, 14.44, 14.31, 14.33, 14.45, 14.5, 14.68, 14.54, 14.62, 14.61, 14.46, 14.72, 14.53, 14.45, 14.36, 14.7, 14.58, 14.58, 14.18, 14.54, 14.44]


X = list(range(len(Y_bas)))

plt.plot(X, Y_bas[:len(X)], color='blue')
plt.plot(X, Y_divmean, color='red')
plt.title("fi-se 1000-10 divmean 180 epochs bs = 2")
plt.show()

# fi-se 1000-10 noconf 180 epochs bs = 4 levenshtein embeddings
Y_bas = [10.17, 11.61, 10.29, 11.8, 11.77, 12.63, 13.87, 12.64, 12.05, 11.12, 11.8, 12.82, 11.63, 12.5, 12.6, 13.94, 12.6, 12.59, 14.08, 12.53, 13.21, 13.39, 12.9, 12.69, 13.06, 12.27, 13.42, 13.97, 13.15, 13.81, 13.84, 13.73, 14.28, 12.71, 14.73, 14.06, 14.08, 14.37, 14.0, 14.6, 14.29, 13.68, 14.12, 13.59, 13.55, 14.81, 14.62, 13.98, 14.1, 13.86, 13.82, 14.21, 14.5, 13.51, 13.27, 13.78, 14.19, 13.71, 13.73, 13.71, 14.81, 13.98, 14.81, 14.69, 14.13, 14.63, 14.64, 14.67, 14.95, 14.93, 14.53, 14.69, 14.8, 15.18, 15.06, 14.48, 14.48, 15.43, 15.06, 15.39, 15.53, 14.63, 15.29, 15.2, 15.18, 15.45, 15.08, 14.37, 14.95, 14.93, 15.09, 15.09, 15.13, 14.76, 14.67, 14.97, 15.03, 14.75, 14.34, 14.58, 14.63, 14.97, 15.12, 15.15, 14.99, 14.85, 14.69, 14.39, 14.94, 15.0, 14.25, 14.05, 14.12, 14.64, 14.62, 14.95, 15.0, 14.85, 15.0, 14.87, 14.55, 14.59, 14.81, 14.64, 14.55, 14.74, 14.79, 14.75, 14.65, 15.07, 15.19, 15.04, 15.13, 15.19, 15.28, 14.94, 15.03, 15.26, 15.03, 14.93, 14.79, 14.78, 14.73, 14.37, 14.43, 14.51, 14.64, 15.03, 15.32, 14.98, 14.57, 14.5, 14.58, 14.61, 15.0, 14.66, 14.64, 14.58, 14.74, 14.52, 14.55, 14.34, 14.08, 14.21, 14.07, 14.14, 14.32, 14.44, 14.31, 14.37, 14.33, 14.57, 14.65, 14.64, 14.75, 14.53, 14.72, 14.76, 14.89]
Y_leven = [10.05, 12.36, 11.46, 11.89, 10.6, 12.69, 12.09, 11.99, 11.54, 10.55, 11.95, 12.24, 12.02, 11.74, 12.31, 13.21, 13.98, 11.45, 12.97, 12.26, 11.85, 12.93, 11.63, 11.23, 11.78, 11.72, 11.93, 12.69, 11.86, 12.32, 12.46, 13.39, 13.8, 13.19, 12.66, 13.72, 13.16, 14.04, 12.54, 13.57, 13.48, 13.23, 13.94, 13.3, 13.82, 13.99, 14.09, 13.28, 13.54, 13.36, 13.71, 13.86, 14.47, 13.05, 13.15, 13.7, 12.67, 13.34, 12.53, 13.47, 13.79, 13.73, 13.62, 13.44, 14.1, 14.3, 14.22, 14.16, 13.77, 13.71, 13.65, 13.38, 13.66, 13.67, 13.07, 12.32, 13.24, 13.31, 12.79, 12.83, 13.32, 13.62, 12.7, 12.93, 12.56, 12.93, 13.17, 13.32, 13.24, 13.54, 12.9, 13.27, 12.94, 13.67, 13.31, 13.19, 13.85, 13.53, 13.73, 13.6, 13.54, 13.38, 13.24, 13.38, 13.35, 13.35, 13.58, 13.63, 13.88, 13.65, 13.88, 13.54, 13.98, 14.15, 14.21, 14.29, 14.17, 13.94, 13.61, 13.35, 13.68, 13.69, 13.92, 13.91, 13.41, 13.59, 13.77, 13.69, 13.38, 13.64, 13.53, 14.18, 13.92, 13.98, 13.95, 13.88, 13.68, 13.95, 13.91, 14.26, 14.02, 14.16, 13.87, 14.01, 13.91, 13.88, 13.97, 14.22, 14.15, 13.92, 13.78, 14.28, 14.06, 13.86, 13.99, 14.38, 14.01, 14.09, 14.24, 14.09, 14.23, 14.09, 14.2, 14.14, 13.95, 14.08, 13.93, 14.22, 14.23, 14.06, 14.09, 14.0, 13.9, 14.27, 14.17, 14.27, 14.22, 14.07, 14.23]


X = list(range(len(Y_bas)))

plt.plot(X, Y_bas[:len(X)], color='blue')
plt.plot(X, Y_leven, color='red')
plt.title("fi-se 1000-10 noconf 180 epochs bs = 4 levenshtein embeddings")
plt.show()

# fi-se entire dataset 180 epochs bs = 32 levenshtein embeddings

Y_bas = [48.06, 55.4, 57.57, 59.98, 61.33, 63.62, 63.45, 64.09, 65.33, 64.97, 65.8, 65.87, 66.81, 66.44, 67.65, 67.73, 67.73, 67.43, 67.71, 68.02, 68.32, 67.76, 68.94, 68.43, 68.63, 67.92, 68.38, 68.77, 68.71, 68.57, 68.74, 69.02, 69.17, 69.02, 69.34, 68.82, 68.35, 68.77, 68.91, 69.25, 68.88, 68.81, 68.74, 68.9, 69.03, 68.89, 68.68, 69.19, 69.14, 68.91, 69.07, 68.71, 69.27, 69.27, 68.98, 68.77, 69.26, 69.39, 69.26, 69.14, 69.33, 69.29, 69.38, 69.5, 69.56, 69.47, 69.02, 69.14, 69.15, 69.2, 69.09, 69.44, 69.26, 69.33, 69.14, 69.2, 69.2, 69.26, 69.35, 69.53, 69.48, 69.42, 69.32, 69.53, 69.47, 69.32, 69.23, 69.34, 69.45, 69.71, 69.67, 69.46, 69.52, 69.51, 69.41, 69.49, 69.64, 69.41, 69.32, 69.28, 69.39, 69.49, 69.34, 69.34, 69.42, 69.41, 69.5, 69.66, 69.65, 69.63, 69.56, 69.53, 69.6, 69.59, 69.65, 69.56, 69.49, 69.55, 69.49, 69.43, 69.48, 69.49, 69.43, 69.42, 69.39, 69.44, 69.39, 69.37, 69.35, 69.33, 69.36, 69.44, 69.44, 69.39, 69.41, 69.44, 69.42, 69.41, 69.36, 69.37, 69.35, 69.37, 69.38, 69.38, 69.38, 69.38, 69.38, 69.4, 69.42, 69.39, 69.39, 69.41, 69.38, 69.36, 69.37, 69.37, 69.38, 69.39, 69.4, 69.4, 69.4, 69.4, 69.39, 69.36, 69.39, 69.39, 69.39, 69.39, 69.39, 69.36, 69.39, 69.38, 69.39, 69.38, 69.39, 69.39, 69.39, 69.4, 69.4]

Y_leven = [51.35, 55.98, 60.0, 61.39, 61.59, 63.77, 63.9, 64.71, 64.95, 65.41, 65.92, 65.36, 67.02, 66.01, 66.58, 67.08, 67.44, 67.0, 67.52, 67.53, 68.57, 68.55, 68.9, 68.36, 68.5, 68.91, 69.26, 69.3, 69.67, 69.69, 68.52, 68.6, 69.71, 67.79, 69.26, 69.25, 69.96, 70.27, 70.64, 70.35, 70.02, 69.92, 69.81, 69.9, 69.58, 69.9, 69.5, 70.26, 70.12, 70.68, 71.08, 70.25, 69.87, 70.51, 71.14, 70.88, 70.86, 70.57, 70.48, 70.12, 70.91, 70.71, 70.53, 70.04, 70.87, 71.07, 70.76, 71.03, 70.65, 71.14, 70.6, 70.23, 70.64, 71.05, 70.5, 71.1, 70.54, 71.11, 70.71, 70.35, 70.24, 70.71, 70.97, 70.73, 70.89, 71.29, 71.07, 71.38, 70.81, 71.1, 71.14, 70.93, 70.29, 70.73, 70.76, 70.95, 70.9, 71.04, 71.22, 71.05, 70.94, 70.97, 71.21, 71.17, 70.8, 71.17, 71.17, 70.88, 70.78, 71.16, 71.0, 71.05, 71.28, 71.45, 71.05, 71.02, 71.09, 71.04, 70.82, 71.08, 71.11, 71.23, 70.96, 71.01, 71.05, 71.1, 71.08, 71.16, 71.14, 71.29, 71.21, 71.52, 71.6, 71.45, 71.35, 71.52, 71.5, 71.21, 71.26, 71.23, 71.57, 71.44, 71.43, 71.27, 71.33, 71.49, 71.56, 71.5, 71.32, 71.29, 71.33, 71.37, 71.52, 71.52, 71.65, 71.54, 71.41, 71.58, 71.42, 71.41, 71.45, 71.47, 71.45, 71.4, 71.38, 71.41, 71.51, 71.23, 71.35, 71.27, 71.42, 71.4, 71.41, 71.41, 71.44, 71.35, 71.38, 71.34, 71.49]


X = list(range(len(Y_bas)))

plt.plot(X, Y_bas[:len(X)], color='blue')
plt.plot(X, Y_leven, color='red')
plt.title("fi-se entire dataset 180 epochs bs = 32 levenshtein embeddings")
plt.show()
